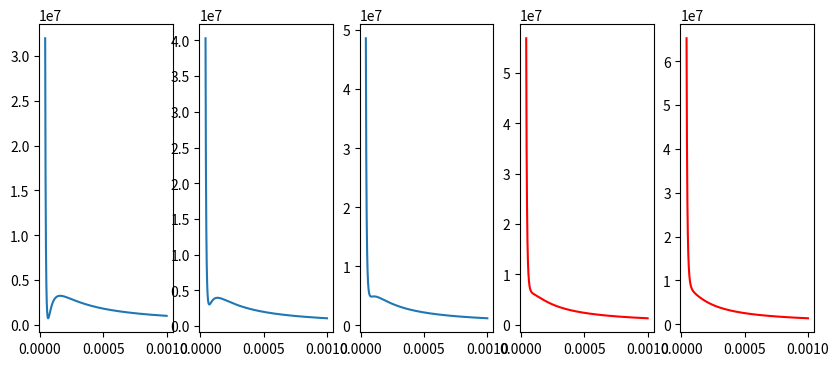

Write the Python code that produced this figure.
import numpy as np
import matplotlib.pyplot as plt
import math

X3, axs = plt.subplots(1, 5, figsize=(10, 4))
T = [-140 + 273.15, -130 + 273.15, -120 + 273.15, -110 + 273.15, -100 + 273.15, ]

def p(V, T, a, b):
    R = 8.314
    return (R*T)/(V-b) - a/(V**2)

b = 3.19*10**(-5)
a = 0.1382


XDataV = np.arange(b + 10**(-5), 10**(-3), 10**(-7))

YData1 = []
for i in XDataV:
    YData1.append(p(i, T[0], a, b))
YData1 = np.array(YData1)

YData2 = []
for i in XDataV:
    YData2.append(p(i, T[1], a, b))
YData2 = np.array(YData2)

YData3 = []
for i in XDataV:
    YData3.append(p(i, T[2], a, b))
YData3 = np.array(YData3)

YData4 = []
for i in XDataV:
    YData4.append(p(i, T[3], a, b))
YData4 = np.array(YData4)

YData5 = []
for i in XDataV:
    YData5.append(p(i, T[4], a, b))
YData5 = np.array(YData5)

axs[0].plot(XDataV, YData1)
axs[1].plot(XDataV, YData2)
axs[2].plot(XDataV, YData3)
axs[3].plot(XDataV, YData4, "red")
axs[4].plot(XDataV, YData5, "red")

plt.show()
